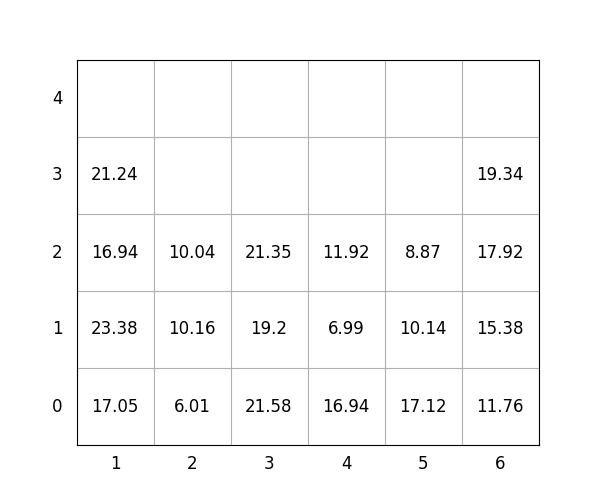

Source data for this figure (header and first rows):
idx, loc_x, loc_y, loc_z, weight, group, score, seq, reloc, size(ft)
1, 6, 0, 0, 11.76, 3, 311.8, 0, 0, 20
2, 3, 0, 0, 21.58, 0, 21.58, 0, 0, 20
3, 6, 0, 1, 15.38, 3, 315.4, 0, 0, 20
4, 3, 0, 1, 19.2, 2, 219.2, 1, 0, 20
5, 6, 0, 2, 17.92, 3, 317.9, 2, 0, 20
6, 6, 0, 3, 19.34, 3, 319.3, 3, 0, 20
7, 3, 0, 2, 21.35, 2, 221.3, 4, 0, 20
8, 5, 0, 0, 17.12, 0, 17.12, 5, 0, 20
9, 1, 0, 0, 17.05, 0, 17.05, 6, 0, 20
10, 4, 0, 0, 16.94, 2, 216.9, 7, 0, 20
11, 4, 0, 1, 6.99, 3, 307, 8, 0, 20
12, 2, 0, 0, 6.01, 0, 6.01, 9, 0, 20
13, 5, 0, 1, 10.14, 2, 210.1, 10, 0, 20
14, 1, 0, 1, 23.38, 0, 23.38, 11, 0, 20
15, 2, 0, 1, 10.16, 0, 10.16, 12, 0, 20
16, 2, 0, 2, 10.04, 2, 210, 13, 0, 20
17, 4, 0, 2, 11.92, 3, 311.9, 14, 0, 20
18, 1, 0, 2, 16.94, 1, 116.9, 15, 0, 20
19, 5, 0, 2, 8.87, 3, 308.9, 16, 0, 20
20, 1, 0, 3, 21.24, 1, 121.2, 17, 0, 20
